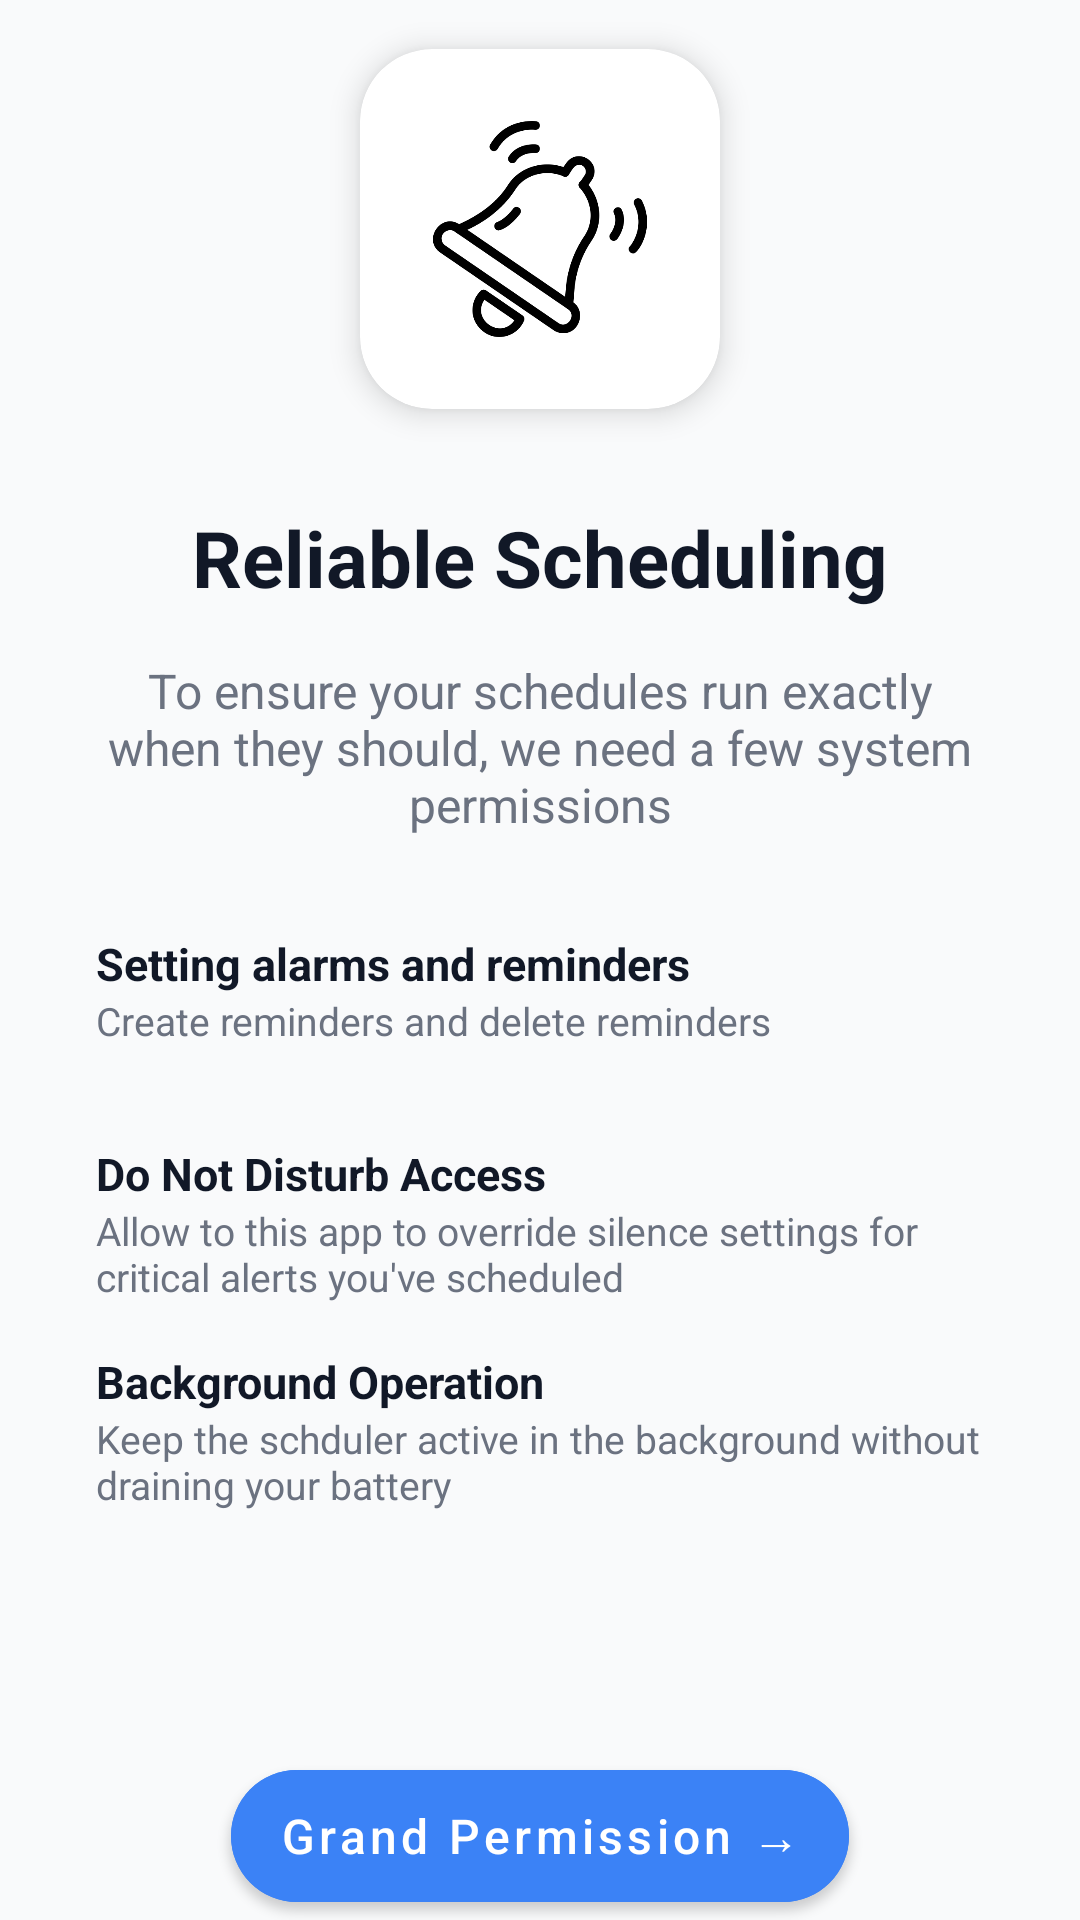

Layout XML and referenced resources for this Android screen:
<!-- AndroidManifest.xml: application theme AppTheme -->
<!-- res/layout/permissioncheck.xml -->
<?xml version="1.0" encoding="utf-8"?>
<RelativeLayout xmlns:android="http://schemas.android.com/apk/res/android"
    xmlns:app="http://schemas.android.com/apk/res-auto"
    android:layout_width="match_parent"
    android:layout_height="match_parent"
    android:background="#F9FAFB">


    
    <androidx.cardview.widget.CardView
        android:layout_width="120dp"
        android:layout_height="120dp"
        app:cardCornerRadius="24dp"
        android:layout_centerHorizontal="true"
        android:layout_above="@+id/center"
        app:cardElevation="6dp">

        <ImageView
            android:layout_width="match_parent"
            android:layout_height="match_parent"
            android:padding="24dp"
            android:src="@drawable/dnd_app_icon" />
    </androidx.cardview.widget.CardView>


    <LinearLayout
        android:layout_width="match_parent"
        android:layout_height="wrap_content"
        android:gravity="center_horizontal"
        android:layout_centerInParent="true"
        android:id="@+id/center"
        android:orientation="vertical">
        
        <TextView
            android:id="@+id/txtWelcome"
            android:layout_width="wrap_content"
            android:layout_height="wrap_content"
            android:text="Reliable Scheduling"
            android:textSize="26dp"
            android:textStyle="bold"
            android:textColor="#111827"
            app:layout_constraintStart_toStartOf="parent"
            app:layout_constraintEnd_toEndOf="parent"
            android:layout_marginTop="32dp" />


        
        <TextView
            android:id="@+id/txtDesc"
            android:layout_width="wrap_content"
            android:layout_height="wrap_content"
            android:text="To ensure your schedules run exactly when they should, we need a few system permissions"
            android:textSize="16dp"
            android:textColor="#6B7280"
            android:gravity="center"
            android:layout_marginHorizontal="32dp"
            android:layout_marginTop="16dp"
            app:layout_constraintTop_toBottomOf="@id/txtScheduler"
            app:layout_constraintStart_toStartOf="parent"
            app:layout_constraintEnd_toEndOf="parent" />

        <LinearLayout
            android:id="@+id/feature0"
            android:layout_width="match_parent"
            android:layout_height="wrap_content"
            android:orientation="horizontal"
            android:gravity="center_vertical"
            android:layout_marginTop="32dp"
            android:layout_marginRight="20dp"
            android:layout_marginLeft="20dp"
            app:layout_constraintTop_toBottomOf="@id/txtDesc"
            app:layout_constraintStart_toStartOf="parent"
            app:layout_constraintEnd_toEndOf="parent">

            <ImageView
                android:layout_width="32dp"
                android:layout_height="32dp"
                android:visibility="gone"
                android:src="@drawable/dnd_app_icon" />

            <LinearLayout
                android:orientation="vertical"
                android:layout_width="wrap_content"
                android:layout_height="wrap_content"
                android:layout_marginStart="12dp">

                <TextView
                    android:text="Setting alarms and reminders"
                    android:textStyle="bold"
                    android:layout_width="wrap_content"
                    android:layout_height="wrap_content"
                    android:textColor="#111827"
                    android:textSize="15dp" />

                <TextView
                    android:text="Create reminders and delete reminders"
                    android:textSize="13dp"
                    android:layout_width="wrap_content"
                    android:layout_height="wrap_content"
                    android:textColor="#6B7280" />
            </LinearLayout>
        </LinearLayout>

        
        <LinearLayout
            android:id="@+id/feature1"
            android:layout_width="match_parent"
            android:layout_height="wrap_content"
            android:orientation="horizontal"
            android:gravity="center_vertical"
            android:layout_marginTop="32dp"
            android:layout_marginRight="20dp"
            android:layout_marginLeft="20dp"
            app:layout_constraintTop_toBottomOf="@id/txtDesc"
            app:layout_constraintStart_toStartOf="parent"
            app:layout_constraintEnd_toEndOf="parent">

            <ImageView
                android:layout_width="32dp"
                android:layout_height="32dp"
                android:visibility="gone"
                android:src="@drawable/dnd_app_icon" />

            <LinearLayout
                android:orientation="vertical"
                android:layout_width="wrap_content"
                android:layout_height="wrap_content"
                android:layout_marginStart="12dp">

                <TextView
                    android:text="Do Not Disturb Access"
                    android:textStyle="bold"
                    android:layout_width="wrap_content"
                    android:layout_height="wrap_content"
                    android:textColor="#111827"
                    android:textSize="15dp" />

                <TextView
                    android:text="Allow to this app to override silence settings for critical alerts you've scheduled"
                    android:textSize="13dp"
                    android:layout_width="wrap_content"
                    android:layout_height="wrap_content"
                    android:textColor="#6B7280" />
            </LinearLayout>
        </LinearLayout>

        
        <LinearLayout
            android:id="@+id/feature2"
            android:layout_width="match_parent"
            android:layout_height="wrap_content"
            android:orientation="horizontal"
            android:gravity="center_vertical"
            android:layout_marginTop="16dp"
            android:layout_marginRight="20dp"
            android:layout_marginLeft="20dp"
            app:layout_constraintTop_toBottomOf="@id/feature1"
            app:layout_constraintStart_toStartOf="parent"
            app:layout_constraintEnd_toEndOf="parent">

            <ImageView
                android:layout_width="32dp"
                android:layout_height="32dp"
                android:visibility="gone"
                android:src="@drawable/dnd_app_icon" />

            <LinearLayout
                android:orientation="vertical"
                android:layout_width="wrap_content"
                android:layout_height="wrap_content"
                android:layout_marginStart="12dp">

                <TextView
                    android:text="Background Operation"
                    android:textStyle="bold"
                    android:layout_width="wrap_content"
                    android:layout_height="wrap_content"
                    android:textColor="#111827"
                    android:textSize="15dp" />

                <TextView
                    android:text="Keep the schduler active in the background without draining your battery"
                    android:textSize="13dp"
                    android:layout_width="wrap_content"
                    android:layout_height="wrap_content"
                    android:textColor="#6B7280" />
            </LinearLayout>
        </LinearLayout>

    </LinearLayout>

    <LinearLayout
        android:layout_width="match_parent"
        android:layout_height="wrap_content"
        android:gravity="center_horizontal"
        android:orientation="vertical"
        android:layout_alignParentBottom="true">
        
        <com.google.android.material.button.MaterialButton
            android:id="@+id/btnStart"
            android:layout_width="wrap_content"
            android:layout_height="56dp"
            android:text="Grand Permission →"
            android:textSize="16dp"
            android:onClick="homenaviagte"
            android:textColor="#FFFFFF"
            app:cornerRadius="28dp"
            android:textAllCaps="false"
            android:backgroundTint="#3B82F6"
            android:layout_marginHorizontal="32dp"
            android:layout_marginTop="40dp"
            app:layout_constraintTop_toBottomOf="@id/feature2"
            app:layout_constraintStart_toStartOf="parent"
            app:layout_constraintEnd_toEndOf="parent" />

    </LinearLayout>
</RelativeLayout>
<!-- resources referenced by this layout -->
<resources>
  <!-- drawable dnd_app_icon: png bitmap (drawable, 13484 bytes) -->
  <style name="AppTheme" parent="Theme.MaterialComponents.Light.NoActionBar">
  
          <item name="colorPrimary">@color/purple_700</item>
          <item name="colorPrimaryVariant">@color/purple_700</item>
          <item name="colorOnPrimary">@color/white</item>
  
          
          <item name="colorPrimaryDark">@android:color/white</item>
          <item name="android:statusBarColor">@android:color/white</item>
          <item name="android:windowLightStatusBar">true</item>
  
          <item name="android:navigationBarColor">@android:color/white</item>
          <item name="android:windowDrawsSystemBarBackgrounds">true</item>
          <item name="android:fitsSystemWindows">true</item>
  
      </style>
  <color name="purple_700">#749cd8</color>
  <color name="white">#FFFFFFFF</color>
</resources>
